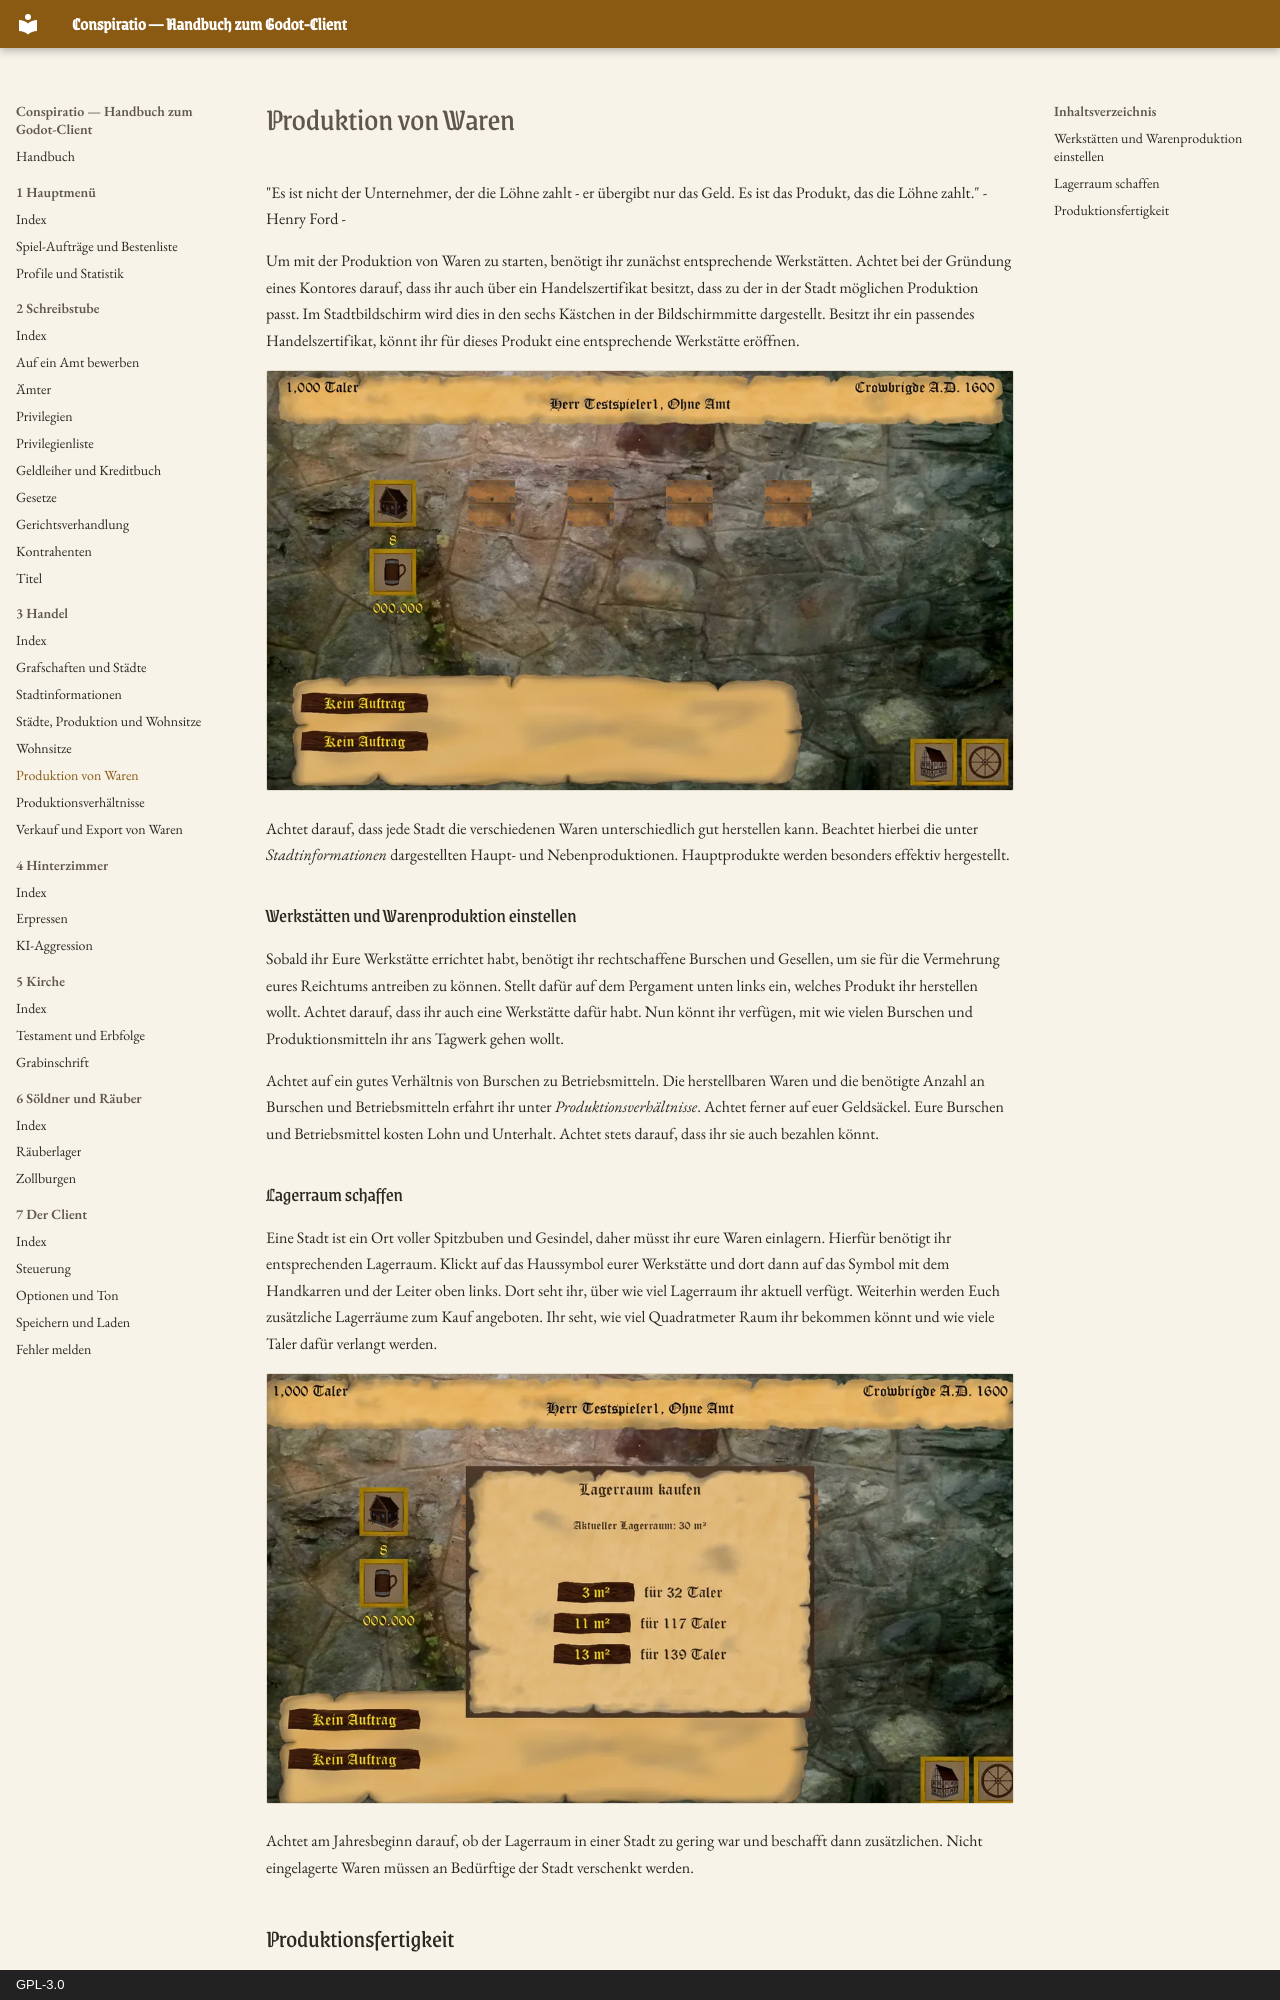

repository: Conspiratio/Conspiratio.Wiki · page: handel/produktion-von-waren/index.html · generator: mkdocs · copyright: GPL-3.0

"Es ist nicht der Unternehmer, der die Löhne zahlt - er übergibt nur das Geld. Es ist das Produkt, das die Löhne zahlt." - Henry Ford -

Um mit der Produktion von Waren zu starten, benötigt ihr zunächst entsprechende Werkstätten.
Achtet bei der Gründung eines Kontores darauf, dass ihr auch über ein Handelszertifikat besitzt, dass zu der in der Stadt möglichen Produktion passt.
Im Stadtbildschirm wird dies in den sechs Kästchen in der Bildschirmmitte dargestellt. Besitzt ihr ein passendes Handelszertifikat, könnt ihr für dieses Produkt eine entsprechende Werkstätte eröffnen.

![Der Stadtbildschirm von Crowbrigde mit den Kaestchen fuer die Werkstaetten in der Bildschirmmitte, eines davon bereits mit einer Werkstaette bebaut](../bilder/handel/stadt.webp)

Achtet darauf, dass jede Stadt die verschiedenen Waren unterschiedlich gut herstellen kann. Beachtet hierbei die unter _Stadtinformationen_ dargestellten Haupt- und Nebenproduktionen. Hauptprodukte werden besonders effektiv hergestellt.

### Werkstätten und Warenproduktion einstellen

Sobald ihr Eure Werkstätte errichtet habt, benötigt ihr rechtschaffene Burschen und Gesellen, um sie für die Vermehrung eures Reichtums antreiben zu können.
Stellt dafür auf dem Pergament unten links ein, welches Produkt ihr herstellen wollt. Achtet darauf, dass ihr auch eine Werkstätte dafür habt. Nun könnt ihr verfügen, mit wie vielen Burschen und Produktionsmitteln ihr ans Tagwerk gehen wollt. 

Achtet auf ein gutes Verhältnis von Burschen zu Betriebsmitteln. Die herstellbaren Waren und die benötigte Anzahl an Burschen und Betriebsmitteln erfahrt ihr unter _Produktionsverhältnisse_. Achtet ferner auf euer Geldsäckel. Eure Burschen und Betriebsmittel kosten Lohn und Unterhalt. Achtet stets darauf, dass ihr sie auch bezahlen könnt.

### Lagerraum schaffen

Eine Stadt ist ein Ort voller Spitzbuben und Gesindel, daher müsst ihr eure Waren einlagern. Hierfür benötigt ihr entsprechenden Lagerraum.
Klickt auf das Haussymbol eurer Werkstätte und dort dann auf das Symbol mit dem Handkarren und der Leiter oben links.
Dort seht ihr, über wie viel Lagerraum ihr aktuell verfügt.
Weiterhin werden Euch zusätzliche Lagerräume zum Kauf angeboten. Ihr seht, wie viel Quadratmeter Raum ihr bekommen könnt und wie viele Taler dafür verlangt werden.

![Das Pergament Lagerraum kaufen mit dem aktuellen Lagerraum und drei kaeuflichen Erweiterungen samt Quadratmeterzahl und Preis](../bilder/handel/lagerraum-kaufen.webp)

Achtet am Jahresbeginn darauf, ob der Lagerraum in einer Stadt zu gering war und beschafft dann zusätzlichen. Nicht eingelagerte Waren müssen an Bedürftige der Stadt verschenkt werden.
